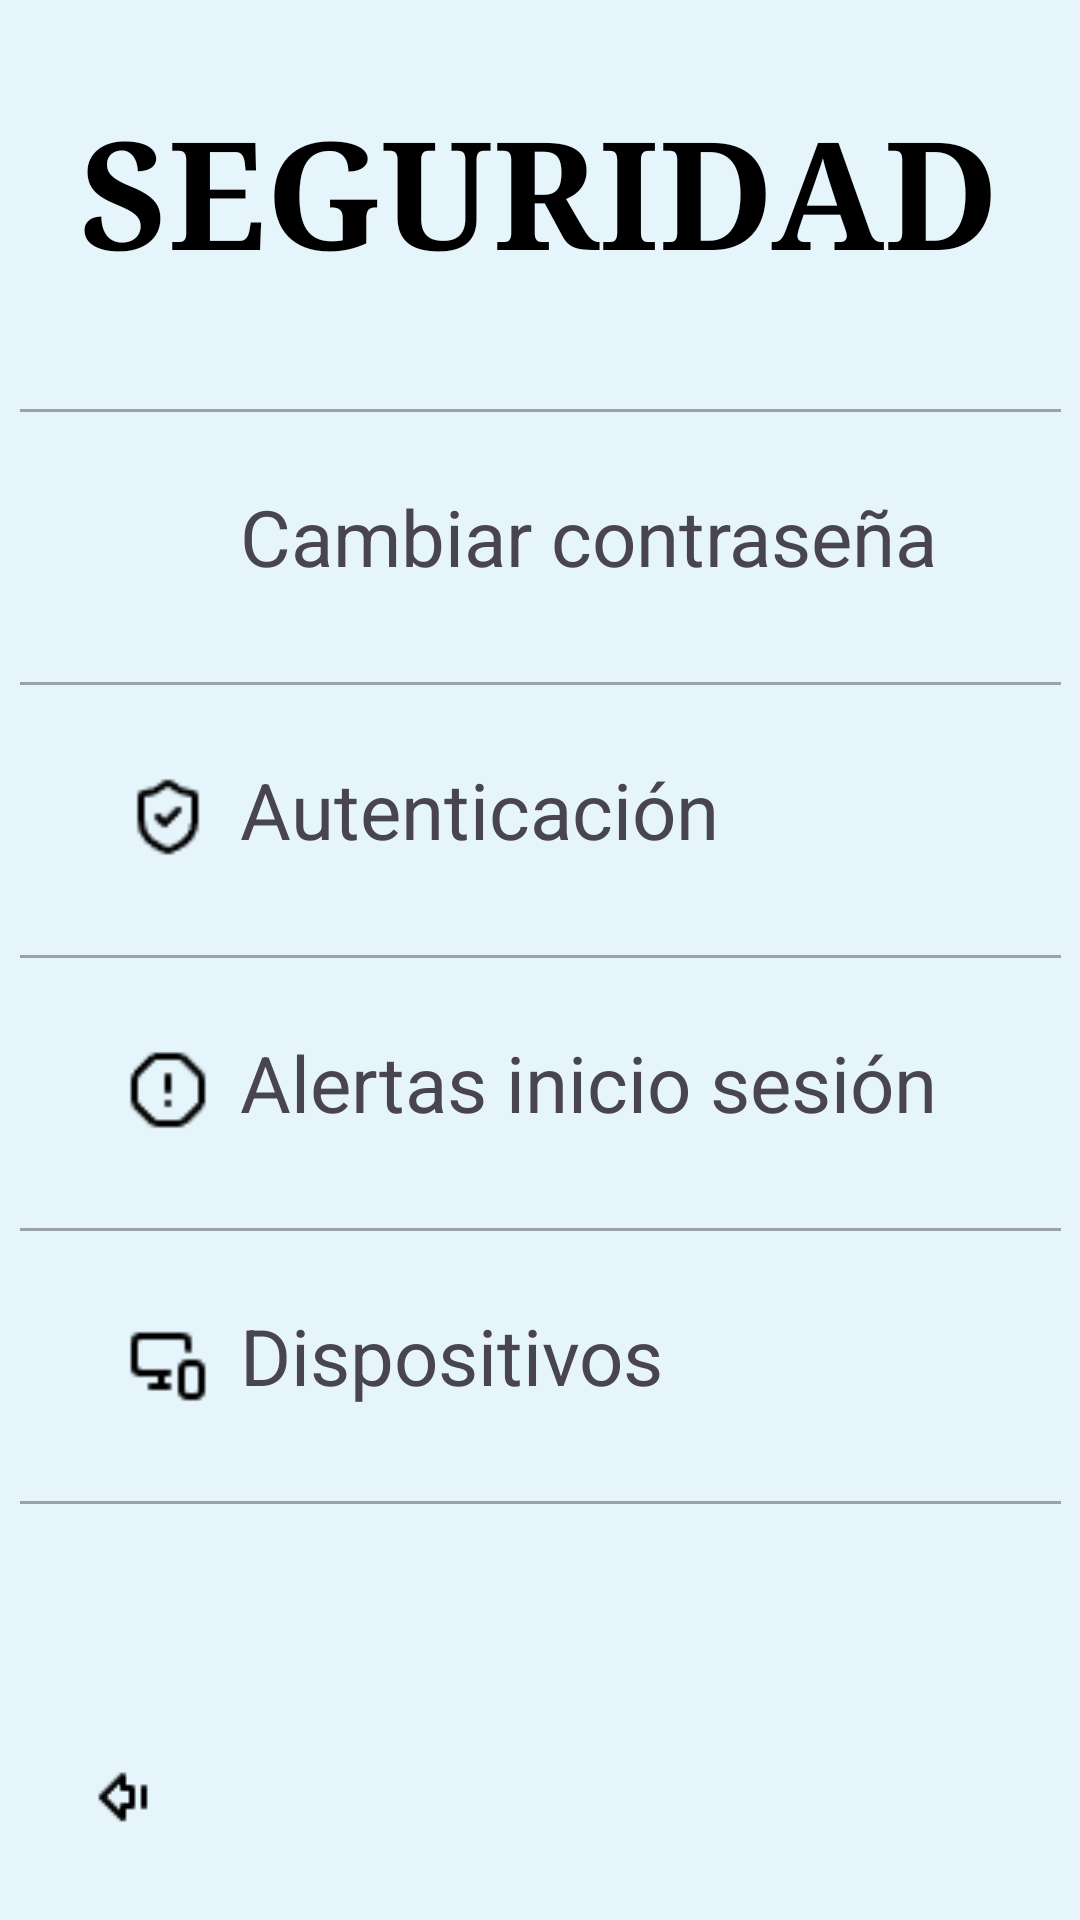

Android layout source for this screen:
<!-- AndroidManifest.xml: application theme Theme.CuidaLe -->
<!-- res/layout/fragment_seguridad.xml -->
<?xml version="1.0" encoding="utf-8"?>
<androidx.constraintlayout.widget.ConstraintLayout xmlns:android="http://schemas.android.com/apk/res/android"
    xmlns:app="http://schemas.android.com/apk/res-auto"
    xmlns:tools="http://schemas.android.com/tools"
    android:id="@+id/frameLayout"
    android:layout_width="match_parent"
    android:layout_height="match_parent"
    android:background="@color/fondo"
    tools:context=".FragmentSeguridad">

    <ImageButton
        android:id="@+id/btn_retrocesoSeguridad"
        android:layout_width="50dp"
        android:layout_height="50dp"
        android:layout_gravity="bottom|start"
        android:layout_margin="16dp"
        android:background="@drawable/rounded_light_blue"
        android:padding="8dp"
        android:src="@drawable/ic_back"
        app:layout_constraintBottom_toBottomOf="parent"
        app:layout_constraintStart_toStartOf="parent"
        tools:ignore="SpeakableTextPresentCheck" />

    <TextView
        android:id="@+id/Titulo"
        android:layout_width="wrap_content"
        android:layout_height="wrap_content"
        android:layout_marginTop="30dp"
        android:fontFamily="serif"
        android:text="@string/Seguridad"
        android:textAllCaps="true"
        android:textColor="@color/black"
        android:textSize="50dp"
        android:textStyle="bold"
        app:layout_constraintEnd_toEndOf="parent"
        app:layout_constraintHorizontal_bias="0.498"
        app:layout_constraintStart_toStartOf="parent"
        app:layout_constraintTop_toTopOf="parent" />

    <EditText
        android:id="@+id/linea"
        android:layout_width="355dp"
        android:layout_height="24dp"
        android:layout_marginTop="24dp"
        android:autofillHints=""
        android:ems="10"
        android:enabled="false"
        android:inputType="textEmailAddress"
        app:layout_constraintEnd_toEndOf="parent"
        app:layout_constraintStart_toStartOf="parent"
        app:layout_constraintTop_toBottomOf="@+id/Titulo"
        tools:ignore="LabelFor,SpeakableTextPresentCheck,TouchTargetSizeCheck" />

    <EditText
        android:id="@+id/linea2"
        android:layout_width="355dp"
        android:layout_height="24dp"
        android:layout_marginTop="16dp"
        android:ems="10"
        android:enabled="false"
        android:inputType="textEmailAddress"
        app:layout_constraintEnd_toEndOf="parent"
        app:layout_constraintStart_toStartOf="parent"
        app:layout_constraintTop_toBottomOf="@+id/contrasenaSeguridad"
        tools:ignore="Autofill,LabelFor,MissingConstraints,SpeakableTextPresentCheck,TouchTargetSizeCheck" />

    <EditText
        android:id="@+id/linea3"
        android:layout_width="355dp"
        android:layout_height="24dp"
        android:layout_marginTop="16dp"
        android:ems="10"
        android:enabled="false"
        android:inputType="textEmailAddress"
        app:layout_constraintEnd_toEndOf="parent"
        app:layout_constraintStart_toStartOf="parent"
        app:layout_constraintTop_toBottomOf="@+id/Texto2"
        tools:ignore="Autofill,LabelFor,MissingConstraints,SpeakableTextPresentCheck,TouchTargetSizeCheck" />

    <EditText
        android:id="@+id/linea4"
        android:layout_width="355dp"
        android:layout_height="24dp"
        android:layout_marginTop="16dp"
        android:ems="10"
        android:enabled="false"
        android:inputType="textEmailAddress"
        app:layout_constraintEnd_toEndOf="parent"
        app:layout_constraintStart_toStartOf="parent"
        app:layout_constraintTop_toBottomOf="@+id/Texto3"
        tools:ignore="Autofill,LabelFor,MissingConstraints,SpeakableTextPresentCheck,TouchTargetSizeCheck" />

    <EditText
        android:id="@+id/linea6"
        android:layout_width="355dp"
        android:layout_height="24dp"
        android:layout_marginTop="16dp"
        android:ems="10"
        android:enabled="false"
        android:inputType="textEmailAddress"
        app:layout_constraintEnd_toEndOf="parent"
        app:layout_constraintStart_toStartOf="parent"
        app:layout_constraintTop_toBottomOf="@+id/Texto5"
        tools:ignore="Autofill,LabelFor,MissingConstraints,SpeakableTextPresentCheck,TouchTargetSizeCheck" />

    <TextView
        android:id="@+id/contrasenaSeguridad"
        android:layout_width="wrap_content"
        android:layout_height="wrap_content"
        android:layout_marginStart="80dp"
        android:layout_marginTop="16dp"
        android:text="@string/CambiarContrasena"
        android:textSize="26sp"
        app:layout_constraintStart_toStartOf="parent"
        app:layout_constraintTop_toBottomOf="@+id/linea" />

    <TextView
        android:id="@+id/Texto2"
        android:layout_width="wrap_content"
        android:layout_height="wrap_content"
        android:layout_marginStart="80dp"
        android:layout_marginTop="16dp"
        android:text="@string/AuntenticacionDosPasos"
        android:textSize="26sp"
        app:layout_constraintStart_toStartOf="parent"
        app:layout_constraintTop_toBottomOf="@+id/linea2" />

    <TextView
        android:id="@+id/Texto3"
        android:layout_width="wrap_content"
        android:layout_height="wrap_content"
        android:layout_marginStart="80dp"
        android:layout_marginTop="16dp"
        android:text="@string/AlertasLogin"
        android:textSize="26sp"
        app:layout_constraintStart_toStartOf="parent"
        app:layout_constraintTop_toBottomOf="@+id/linea3" />

    <TextView
        android:id="@+id/Texto5"
        android:layout_width="wrap_content"
        android:layout_height="wrap_content"
        android:layout_marginStart="80dp"
        android:layout_marginTop="16dp"
        android:text="@string/Dispositivos"
        android:textSize="26sp"
        app:layout_constraintStart_toStartOf="parent"
        app:layout_constraintTop_toBottomOf="@+id/linea4" />

    <ImageView
        android:id="@+id/icono3"
        android:layout_width="wrap_content"
        android:layout_height="wrap_content"
        android:layout_marginTop="24dp"
        android:layout_marginEnd="12dp"
        android:scaleX="1.12"
        android:scaleY="1.12"
        android:src="@drawable/alert"
        app:layout_constraintEnd_toStartOf="@+id/Texto3"
        app:layout_constraintTop_toBottomOf="@+id/linea3" />

    <ImageView
        android:id="@+id/imageView4"
        android:layout_width="wrap_content"
        android:layout_height="wrap_content"
        android:layout_marginTop="24dp"
        android:layout_marginEnd="12dp"
        android:scaleX="1.12"
        android:scaleY="1.12"
        android:src="@drawable/devices"
        app:layout_constraintEnd_toStartOf="@+id/Texto5"
        app:layout_constraintTop_toBottomOf="@+id/linea4" />

    <ImageView
        android:id="@+id/imageView11"
        android:layout_width="wrap_content"
        android:layout_height="wrap_content"
        android:layout_marginTop="24dp"
        android:layout_marginEnd="12dp"
        android:scaleX="1.12"
        android:scaleY="1.12"
        android:src="@drawable/key"
        app:layout_constraintEnd_toStartOf="@+id/contrasenaSeguridad"
        app:layout_constraintTop_toBottomOf="@+id/linea" />

    <ImageView
        android:id="@+id/imageView12"
        android:layout_width="wrap_content"
        android:layout_height="wrap_content"
        android:layout_marginTop="24dp"
        android:layout_marginEnd="12dp"
        android:scaleX="1.12"
        android:scaleY="1.12"
        android:src="@drawable/securitycheck"
        app:layout_constraintEnd_toStartOf="@+id/Texto2"
        app:layout_constraintTop_toBottomOf="@+id/linea2" />

</androidx.constraintlayout.widget.ConstraintLayout>
<!-- resources referenced by this layout -->
<resources>
  <color name="black">#FF000000</color>
  <color name="fondo">#E6F5FB</color>
  <!-- drawable alert: png bitmap (drawable, 352 bytes) -->
  <!-- drawable devices: png bitmap (drawable, 313 bytes) -->
  <!-- drawable ic_back: png bitmap (drawable, 287 bytes) -->
  <!-- drawable securitycheck: png bitmap (drawable, 410 bytes) -->
  <string name="AlertasLogin">Alertas inicio sesión</string>
  <string name="AuntenticacionDosPasos">Autenticación</string>
  <string name="CambiarContrasena">Cambiar contraseña</string>
  <string name="Dispositivos">Dispositivos</string>
  <string name="Seguridad">Seguridad</string>
  <style name="Theme.CuidaLe" parent="Base.Theme.CuidaLe" />
  <style name="Base.Theme.CuidaLe" parent="Theme.Material3.DayNight.NoActionBar">
          
          
      </style>
</resources>
